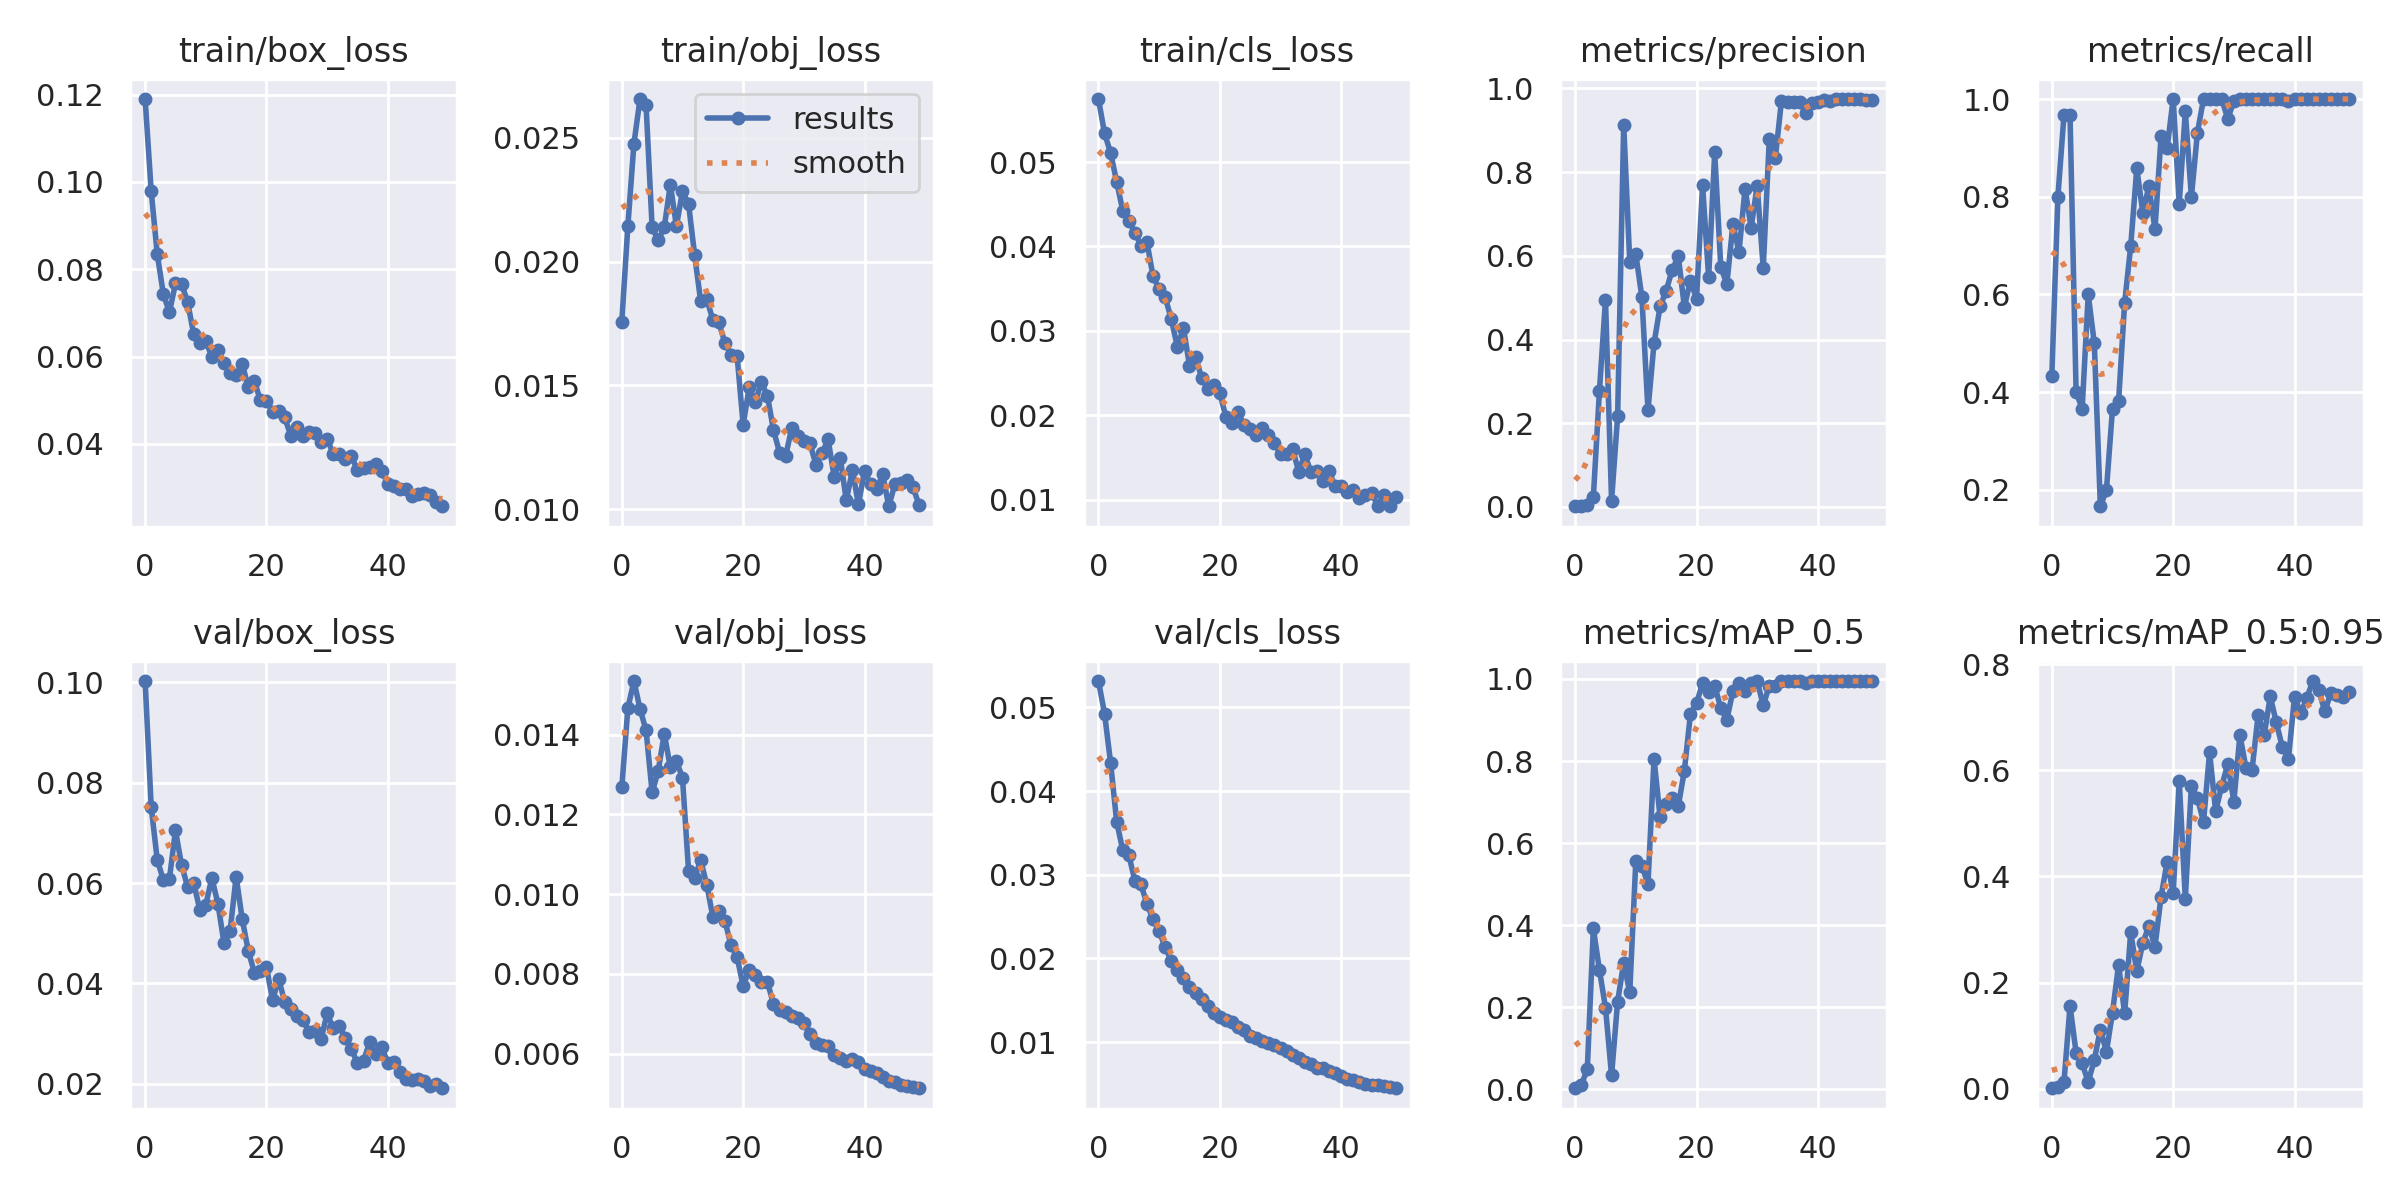

The data file committed next to this chart (first rows):
epoch, train/box_loss, train/obj_loss, train/cls_loss, metrics/precision, metrics/recall, metrics/mAP_0.5, metrics/mAP_0.5:0.95, val/box_loss, val/obj_loss, val/cls_loss, x/lr0, x/lr1, x/lr2
0, 0.119, 0.01757, 0.05747, 0.001785, 0.4333, 0.002601, 0.0005926, 0.1003, 0.01268, 0.05316, 0.0874, 0.0014, 0.0014
1, 0.09788, 0.02143, 0.05339, 0.002893, 0.8, 0.01051, 0.002755, 0.07519, 0.01467, 0.04927, 0.07384, 0.002843, 0.002843
2, 0.08344, 0.02476, 0.0511, 0.003605, 0.9667, 0.0484, 0.01182, 0.06459, 0.01535, 0.04337, 0.06023, 0.004226, 0.004226
3, 0.07433, 0.02655, 0.04767, 0.02403, 0.9667, 0.3919, 0.1559, 0.06063, 0.01465, 0.03633, 0.04655, 0.005549, 0.005549
4, 0.07012, 0.0263, 0.04423, 0.2768, 0.4, 0.2909, 0.06753, 0.06076, 0.01411, 0.03297, 0.03281, 0.006814, 0.006814
5, 0.07675, 0.02137, 0.04302, 0.4953, 0.3667, 0.1989, 0.04741, 0.0705, 0.01255, 0.03237, 0.01902, 0.008019, 0.008019
6, 0.07662, 0.02085, 0.04165, 0.01474, 0.6, 0.0337, 0.01224, 0.06362, 0.01309, 0.02928, 0.008812, 0.008812, 0.008812
7, 0.07258, 0.02139, 0.0401, 0.2166, 0.5, 0.2139, 0.05426, 0.05927, 0.01403, 0.02885, 0.008812, 0.008812, 0.008812
8, 0.0651, 0.02311, 0.04047, 0.9137, 0.1667, 0.3086, 0.1111, 0.0601, 0.01318, 0.02651, 0.008614, 0.008614, 0.008614
9, 0.06309, 0.02142, 0.03644, 0.5855, 0.2, 0.2363, 0.06944, 0.0547, 0.01333, 0.02469, 0.008416, 0.008416, 0.008416
10, 0.06346, 0.02283, 0.03499, 0.6037, 0.3667, 0.5571, 0.1433, 0.05571, 0.01292, 0.02326, 0.008218, 0.008218, 0.008218
11, 0.06002, 0.02233, 0.03398, 0.5011, 0.3813, 0.5454, 0.2333, 0.06101, 0.01059, 0.02133, 0.00802, 0.00802, 0.00802
12, 0.06143, 0.02027, 0.03139, 0.2313, 0.583, 0.4996, 0.1416, 0.05585, 0.01041, 0.01972, 0.007822, 0.007822, 0.007822
13, 0.05852, 0.01839, 0.0281, 0.3908, 0.6991, 0.805, 0.295, 0.04803, 0.01085, 0.01863, 0.007624, 0.007624, 0.007624
14, 0.0562, 0.01847, 0.03035, 0.479, 0.8582, 0.6631, 0.2211, 0.05039, 0.01024, 0.01761, 0.007426, 0.007426, 0.007426
15, 0.05575, 0.01766, 0.02587, 0.517, 0.7667, 0.6944, 0.275, 0.06128, 0.009435, 0.01665, 0.007228, 0.007228, 0.007228
16, 0.05836, 0.01754, 0.02692, 0.5665, 0.822, 0.7106, 0.3063, 0.0528, 0.009583, 0.01593, 0.00703, 0.00703, 0.00703
17, 0.05301, 0.01671, 0.02444, 0.599, 0.7333, 0.6903, 0.2672, 0.04649, 0.00933, 0.01517, 0.006832, 0.006832, 0.006832
18, 0.05444, 0.01624, 0.02312, 0.478, 0.9233, 0.7764, 0.3615, 0.04217, 0.008715, 0.01435, 0.006634, 0.006634, 0.006634
19, 0.04995, 0.0162, 0.02353, 0.541, 0.9, 0.9148, 0.4275, 0.04249, 0.008425, 0.01349, 0.006436, 0.006436, 0.006436
20, 0.04987, 0.01341, 0.0226, 0.4975, 1, 0.9409, 0.369, 0.0433, 0.007692, 0.01302, 0.006238, 0.006238, 0.006238
21, 0.04732, 0.01493, 0.01981, 0.7683, 0.7861, 0.9894, 0.5797, 0.03662, 0.008105, 0.01264, 0.00604, 0.00604, 0.00604
22, 0.04762, 0.01434, 0.01912, 0.5489, 0.9746, 0.9672, 0.358, 0.0409, 0.00796, 0.01238, 0.005842, 0.005842, 0.005842
23, 0.04607, 0.01513, 0.02034, 0.8472, 0.7995, 0.9839, 0.5712, 0.03634, 0.007798, 0.01183, 0.005644, 0.005644, 0.005644
24, 0.04192, 0.01458, 0.01879, 0.5738, 0.9313, 0.9289, 0.5473, 0.03488, 0.007793, 0.01144, 0.005446, 0.005446, 0.005446
25, 0.04379, 0.0132, 0.01831, 0.532, 1, 0.9006, 0.5029, 0.03357, 0.007245, 0.01078, 0.005248, 0.005248, 0.005248
26, 0.04171, 0.01229, 0.01765, 0.6759, 1, 0.9704, 0.6342, 0.03274, 0.007084, 0.01052, 0.00505, 0.00505, 0.00505
27, 0.0428, 0.01214, 0.01851, 0.609, 1, 0.9894, 0.5232, 0.03036, 0.007032, 0.01014, 0.004852, 0.004852, 0.004852
28, 0.04244, 0.01329, 0.01767, 0.7602, 1, 0.97, 0.5703, 0.03058, 0.006938, 0.009875, 0.004654, 0.004654, 0.004654
29, 0.0405, 0.01294, 0.0167, 0.6676, 0.9592, 0.9894, 0.6122, 0.02882, 0.0069, 0.009651, 0.004456, 0.004456, 0.004456
30, 0.04118, 0.01277, 0.01541, 0.7677, 0.996, 0.995, 0.5413, 0.03407, 0.006771, 0.009341, 0.004258, 0.004258, 0.004258
31, 0.03768, 0.01266, 0.01541, 0.5707, 1, 0.9354, 0.6665, 0.03103, 0.006481, 0.008954, 0.00406, 0.00406, 0.00406
32, 0.03774, 0.0118, 0.01601, 0.8798, 1, 0.9839, 0.6043, 0.03156, 0.006256, 0.008482, 0.003862, 0.003862, 0.003862
33, 0.03661, 0.01226, 0.0133, 0.8349, 1, 0.9839, 0.6011, 0.02904, 0.006227, 0.008054, 0.003664, 0.003664, 0.003664
34, 0.03721, 0.01282, 0.01537, 0.9701, 1, 0.995, 0.704, 0.02688, 0.00618, 0.007674, 0.003466, 0.003466, 0.003466
35, 0.03397, 0.01132, 0.01329, 0.9678, 1, 0.995, 0.6661, 0.02407, 0.005974, 0.007338, 0.003268, 0.003268, 0.003268
36, 0.03455, 0.01208, 0.01338, 0.9666, 1, 0.995, 0.7396, 0.02458, 0.005879, 0.006917, 0.00307, 0.00307, 0.00307
37, 0.03466, 0.01036, 0.01221, 0.9687, 1, 0.995, 0.6904, 0.02825, 0.005807, 0.00686, 0.002872, 0.002872, 0.002872
38, 0.03548, 0.01158, 0.01337, 0.9413, 1, 0.9894, 0.6435, 0.02586, 0.005855, 0.006567, 0.002674, 0.002674, 0.002674
39, 0.03376, 0.0102, 0.01158, 0.9645, 0.9952, 0.995, 0.6217, 0.02723, 0.005789, 0.006348, 0.002476, 0.002476, 0.002476
40, 0.03085, 0.01156, 0.01167, 0.9688, 1, 0.995, 0.739, 0.0242, 0.005616, 0.005995, 0.002278, 0.002278, 0.002278
41, 0.03032, 0.01102, 0.01091, 0.9723, 1, 0.995, 0.7081, 0.02431, 0.005554, 0.005647, 0.00208, 0.00208, 0.00208
42, 0.02967, 0.01081, 0.01117, 0.9698, 1, 0.995, 0.7356, 0.02238, 0.005525, 0.005452, 0.001882, 0.001882, 0.001882
43, 0.02962, 0.01141, 0.01025, 0.9747, 1, 0.995, 0.7685, 0.02087, 0.005407, 0.005239, 0.001684, 0.001684, 0.001684
44, 0.02816, 0.01013, 0.01056, 0.9742, 1, 0.995, 0.7509, 0.02077, 0.005315, 0.005043, 0.001486, 0.001486, 0.001486
45, 0.02858, 0.01101, 0.01084, 0.9737, 1, 0.995, 0.7111, 0.02103, 0.005297, 0.004923, 0.001288, 0.001288, 0.001288
46, 0.02873, 0.01107, 0.009279, 0.9744, 1, 0.995, 0.7468, 0.02049, 0.00521, 0.004823, 0.00109, 0.00109, 0.00109
47, 0.02838, 0.01119, 0.01052, 0.9738, 1, 0.995, 0.7428, 0.01957, 0.005179, 0.004715, 0.000892, 0.000892, 0.000892
48, 0.02675, 0.01089, 0.009215, 0.9735, 1, 0.995, 0.7385, 0.01988, 0.00515, 0.004607, 0.000694, 0.000694, 0.000694
49, 0.02573, 0.01017, 0.01027, 0.9725, 1, 0.995, 0.7476, 0.0191, 0.00513, 0.004494, 0.000496, 0.000496, 0.000496
